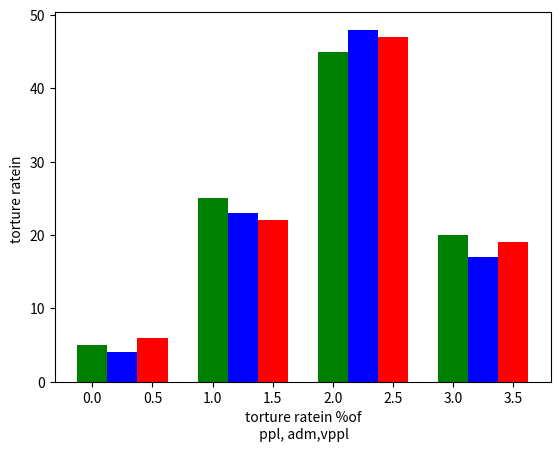

Here is the Python script that generated this plot:
# -*- coding: utf-8 -*-
"""
Created on Tue Aug 13 13:08:23 2019

[redacted]
"""

import numpy as np
import matplotlib.pyplot as plt
val = [[5.,25.,45.,20.],[4.,23.,48.,17.],[6.,22.,47.,19.]]
x = np.arange(4)
plt.bar(x+0.00,val[0],color = 'g',width = 0.25)
plt.bar(x+0.25,val[1],color = 'b',width = 0.25)
plt.bar(x+0.50,val[2],color = 'red',width = 0.25)
plt.xlabel('torture ratein %of\n ppl, adm,vppl')
plt.ylabel('torture ratein ')
plt.show()